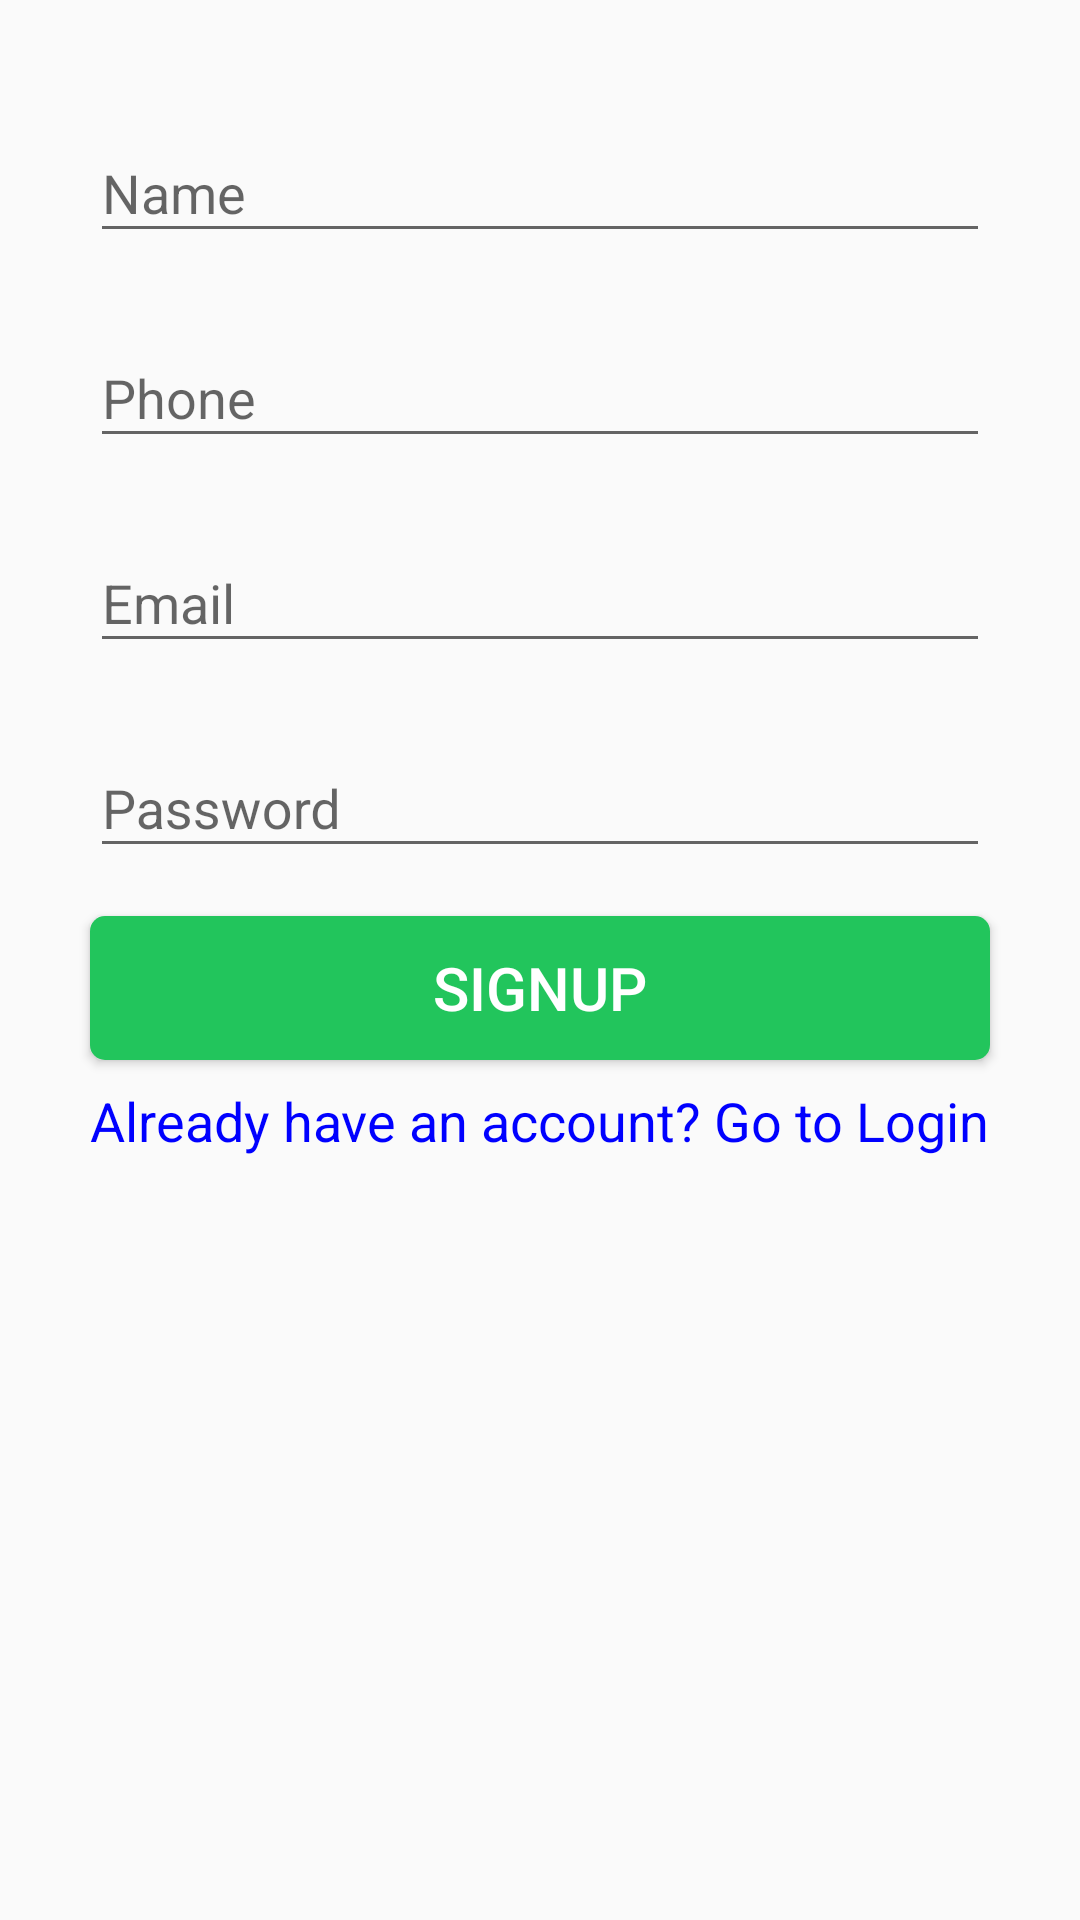

The Android layout XML behind this screen, and the referenced resources:
<!-- AndroidManifest.xml: application theme AppTheme -->
<!-- res/layout/activity_sign_up.xml -->
<?xml version="1.0" encoding="utf-8"?>
<android.support.constraint.ConstraintLayout xmlns:android="http://schemas.android.com/apk/res/android"
    xmlns:app="http://schemas.android.com/apk/res-auto"
    xmlns:tools="http://schemas.android.com/tools"
    android:layout_width="match_parent"
    android:layout_height="match_parent"
    tools:context=".activities.SignUpActivity">

    <android.support.v4.widget.NestedScrollView
        android:layout_width="match_parent"
        android:layout_height="match_parent"
        android:fillViewport="true">

        <RelativeLayout
            android:layout_width="match_parent"
            android:layout_height="match_parent">

            <ImageView
                android:id="@+id/imageView"
                android:layout_width="match_parent"
                android:layout_height="wrap_content"
                android:layout_centerHorizontal="true"
                android:layout_marginStart="@dimen/grid_3"
                android:layout_marginLeft="@dimen/grid_3"
                android:layout_marginTop="@dimen/grid_3"
                android:layout_marginEnd="@dimen/grid_3"
                android:layout_marginRight="@dimen/grid_3"
                android:src="@drawable/title" />

            <android.support.design.widget.TextInputLayout
                android:id="@+id/nameTil"
                android:layout_width="@dimen/standard_width"
                android:layout_height="wrap_content"
                android:layout_below="@id/imageView"
                android:layout_centerHorizontal="true"
                android:layout_marginStart="@dimen/grid_3"
                android:layout_marginLeft="@dimen/grid_3"
                android:layout_marginTop="@dimen/grid_3"
                android:layout_marginEnd="@dimen/grid_3"
                android:layout_marginRight="@dimen/grid_3">

                <android.support.design.widget.TextInputEditText
                    android:id="@+id/nameET"
                    android:layout_width="match_parent"
                    android:layout_height="wrap_content"
                    android:hint="@string/hint_name"
                    android:inputType="text" />

            </android.support.design.widget.TextInputLayout>

            <android.support.design.widget.TextInputLayout
                android:id="@+id/phoneTil"
                android:layout_width="@dimen/standard_width"
                android:layout_height="wrap_content"
                android:layout_below="@id/nameTil"
                android:layout_centerHorizontal="true"
                android:layout_marginStart="@dimen/grid_3"
                android:layout_marginLeft="@dimen/grid_3"
                android:layout_marginTop="@dimen/grid_3"
                android:layout_marginEnd="@dimen/grid_3"
                android:layout_marginRight="@dimen/grid_3">

                <android.support.design.widget.TextInputEditText
                    android:id="@+id/phoneET"
                    android:layout_width="match_parent"
                    android:layout_height="wrap_content"
                    android:hint="@string/hint_phone"
                    android:inputType="phone" />

            </android.support.design.widget.TextInputLayout>

            <android.support.design.widget.TextInputLayout
                android:id="@+id/emailTil"
                android:layout_width="@dimen/standard_width"
                android:layout_height="wrap_content"
                android:layout_below="@id/phoneTil"
                android:layout_centerHorizontal="true"
                android:layout_marginStart="@dimen/grid_3"
                android:layout_marginLeft="@dimen/grid_3"
                android:layout_marginTop="@dimen/grid_3"
                android:layout_marginEnd="@dimen/grid_3"
                android:layout_marginRight="@dimen/grid_3">

                <android.support.design.widget.TextInputEditText
                    android:id="@+id/emailET"
                    android:layout_width="match_parent"
                    android:layout_height="wrap_content"
                    android:hint="@string/hint_email"
                    android:inputType="textEmailAddress" />

            </android.support.design.widget.TextInputLayout>

            <android.support.design.widget.TextInputLayout
                android:id="@+id/passwordTil"
                android:layout_width="@dimen/standard_width"
                android:layout_height="wrap_content"
                android:layout_below="@id/emailTil"
                android:layout_centerHorizontal="true"
                android:layout_marginStart="@dimen/grid_3"
                android:layout_marginLeft="@dimen/grid_3"
                android:layout_marginTop="@dimen/grid_3"
                android:layout_marginEnd="@dimen/grid_3"
                android:layout_marginRight="@dimen/grid_3">

                <android.support.design.widget.TextInputEditText
                    android:id="@+id/passwordET"
                    android:layout_width="match_parent"
                    android:layout_height="wrap_content"
                    android:hint="@string/hint_password"
                    android:inputType="textPassword" />

            </android.support.design.widget.TextInputLayout>

            <Button
                android:id="@+id/buttonSignup"
                style="@style/standardButton"
                android:layout_width="@dimen/standard_width"
                android:layout_height="wrap_content"
                android:layout_below="@+id/passwordTil"
                android:layout_centerHorizontal="true"
                android:layout_marginStart="@dimen/grid_3"
                android:layout_marginLeft="@dimen/grid_3"
                android:layout_marginTop="@dimen/grid_3"
                android:layout_marginEnd="@dimen/grid_3"
                android:layout_marginRight="@dimen/grid_3"
                android:onClick="onSignup"
                android:text="@string/button_signup" />

            <TextView
                android:id="@+id/alreadyHaveAccountTv"
                style="@style/linkText"
                android:layout_width="wrap_content"
                android:layout_height="wrap_content"
                android:layout_below="@id/buttonSignup"
                android:layout_centerHorizontal="true"
                android:layout_marginTop="@dimen/grid_2"
                android:layout_marginBottom="@dimen/grid_3"
                android:clickable="true"
                android:onClick="onLogin"
                android:text="@string/already_have_account_tv" />

        </RelativeLayout>

    </android.support.v4.widget.NestedScrollView>

    <LinearLayout
        android:id="@+id/progressLayout"
        android:layout_width="match_parent"
        android:layout_height="match_parent"
        android:background="@color/transparent_grey"
        android:gravity="center"
        android:orientation="vertical"
        android:visibility="gone"
        app:layout_constraintBottom_toBottomOf="parent"
        app:layout_constraintLeft_toLeftOf="parent"
        app:layout_constraintRight_toRightOf="parent"
        app:layout_constraintTop_toTopOf="parent">

        <ProgressBar
            android:layout_width="wrap_content"
            android:layout_height="wrap_content" />

    </LinearLayout>

</android.support.constraint.ConstraintLayout>
<!-- resources referenced by this layout -->
<resources>
  <color name="transparent_grey">#99CCCCCC</color>
  <dimen name="grid_2">8dp</dimen>
  <dimen name="grid_3">16dp</dimen>
  <dimen name="standard_width">300dp</dimen>
  <string name="already_have_account_tv">Already have an account? Go to Login</string>
  <string name="button_signup">Signup</string>
  <string name="hint_email">Email</string>
  <string name="hint_name">Name</string>
  <string name="hint_password">Password</string>
  <string name="hint_phone">Phone</string>
  <style name="linkText" parent="text">
          <item name="android:textColor">@color/blue</item>
      </style>
  <style name="standardButton">
          <item name="android:background">@drawable/standard_button_rounded</item>
          <item name="android:textColor">@color/white</item>
          <item name="android:textSize">@dimen/standard_text_size</item>
          <item name="android:foreground">?attr/selectableItemBackground</item>
  
      </style>
  <style name="AppTheme" parent="Theme.AppCompat.Light.DarkActionBar">
          <item name="colorPrimary">@color/colorPrimary</item>
          <item name="colorPrimaryDark">@color/colorPrimaryDark</item>
          <item name="colorAccent">@color/colorAccent</item>
      </style>
  <style name="text">
          <item name="android:textSize">18sp</item>
      </style>
  <color name="blue">#0000FF</color>
  <!-- drawable standard_button_rounded (drawable) -->
  <?xml version="1.0" encoding="utf-8"?>
  <shape xmlns:android="http://schemas.android.com/apk/res/android"
      android:shape="rectangle">
  
      <solid android:color="@color/colorAccent" />
      <corners android:radius="@dimen/standard_button_radius" />
  
  </shape>
  <color name="white">#FFFFFF</color>
  <dimen name="standard_text_size">20dp</dimen>
  <color name="colorPrimary">#008577</color>
  <color name="colorPrimaryDark">#064C44</color>
  <color name="colorAccent">#22C55C</color>
  <dimen name="standard_button_radius">5dp</dimen>
</resources>
